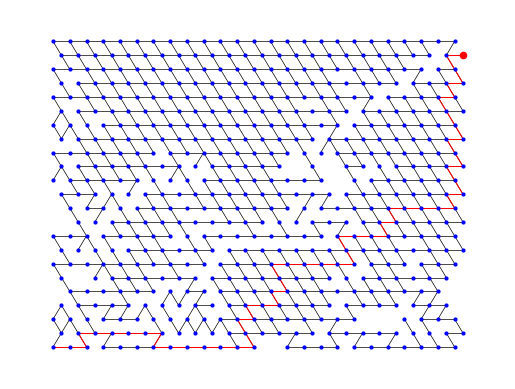

Here is the Python script that generated this plot:
import math
from collections import deque
from typing import List, Tuple, Set

import pandas as pd
from matplotlib import pyplot as plt

import random
import networkx as nx

''' Initial walls: mxnx2 (L shape walls for each cell)+n+n 
	to close the top and the right borders. 
	Now each edge can be considered as visiting one cell minus the last one 
	that visits 2 cells. so mxn-1 edges.  '''


class automaton_graph:
	def inverse_dir(self, direction):
		"""Return the complementary direction."""
		return (direction + 2) % 4

	def __init__(self, vertices: int, alphabet_size: int, maze: bool = True):
		"""
		Args:
		  m: vertices in the graph.
		  k: alphabet_size, Number of edges per vertex.
		  maze: If True, the graph is maze. For maze for each edge direction there is a complementary one
		  	practically we have 2*k-1 alphabet size.
		  	however, k stays the same only the edges labels will be greater than k
		"""
		# Direction mappings
		dx = [0, 1, 0, -1]  # for directions N(0), E(1), S(2), W(3) respectively
		dy = [1, 0, -1, 0]  # for directions N(0), E(1), S(2), W(3) respectively
		self.m = vertices
		self.k = alphabet_size
		self.maze = maze

		if self.maze:
			# various experiments; un-succesfull.
			pass
		else:
			self.graph = nx.DiGraph()
			self.vertex_level = {}
			for i in range(self.m):
				# self.graph.add_node(i)
				self.vertex_level[i] = self.m + 1  # we place all nodes outside the reachable level

			# edges later as for an edge we need 2 nodes.
			#  self.graph.add_edge(u,v)

			# no need to keep the edges on levels
			self.vertex_level[0] = 0
			self.graph.add_node(0)
			level = 1
			current_level = [0]
			while True:
				next_level = []
				for v in current_level:
					for i in range(self.k):
						random_vertex = random.choice(range(self.m))
						# self.graph.add_edge(v, random_vertex,label=i)
						self.graph.add_edge(v, random_vertex, label=i)
						if self.vertex_level[random_vertex] > level:
							self.graph.add_node(random_vertex)
							self.vertex_level[random_vertex] = level
							next_level.append(random_vertex)
				if next_level == []:
					for edge in self.graph.edges(data=True):
						print(edge)
					break
				else:
					current_level = next_level
					level += 1
			if self.graph.number_of_nodes() < self.m:
				print(f"Only {self.graph.number_of_nodes()} nodes are connected. Max level: {level}")

	def draw_graph(self):
		if self.maze:
			pass
		# pos = {(x, y): (x, y) for (x, y) in self.graph.nodes()}
		# nx.draw_networkx_edges(self.graph, pos, width=0.5)
		#
		# # nodes
		# nx.draw_networkx_nodes(self.graph, pos, node_size=4, node_color='blue')
		# plt.axis('off')
		# plt.savefig("graph.png")
		# plt.show()
		else:
			pos = nx.fruchterman_reingold_layout(
				self.graph)  # options: kamada_kawai_layout or nx.fruchterman_reingold_layout(self.graph)
			# pos = nx.spring_layout(self.graph, k=1.2)
			# nodes
			nx.draw_networkx_nodes(self.graph, pos)

			# edges
			nx.draw_networkx_edges(self.graph, pos)

			# labels for nodes
			nx.draw_networkx_labels(self.graph, pos)

			# labels for edges
			if self.maze:
				edge_labels = {(u, v): d['label'] for u, v, d in self.graph.edges(data=True) if d['label'] < self.k}
				nx.draw_networkx_edge_labels(self.graph, pos, edge_labels=edge_labels, font_size=10, font_color='red')

			plt.axis('off')
			plt.savefig("graph.png")
			plt.show()


# g =automaton_graph(10, 2, maze=True)
# g.draw_graph()

class Maze:
	def __init__(self, m, n, directions=4):
		self.m = m
		self.n = n

		self.graph = nx.Graph()
		self.visited = [[False] * n for _ in range(m)]
		self.visited[0][0] = True
		self.graph.add_node((0, 0))
		self.begin_node = (0, 0)

		self.directions = directions
		self.scale_factor = 100

		self.dx = [round(self.scale_factor * math.cos(i * (2 * math.pi / self.directions))) for i in
				   range(self.directions)]
		self.dy = [round(self.scale_factor * math.sin(i * (2 * math.pi / self.directions))) for i in
				   range(self.directions)]
		self.loops = []
		self.make_maze()  #it modifies the end_node

	def make_maze(self):
		# algorithm = 'dfs'
		# algorithm = 'Wilson'
		algorithm = 'breadth_first'
		if algorithm == 'dfs':
			self.end_node = self.depth_first((0, 0))
		if algorithm == 'Wilson':
			self.Wilson_algorithm((0, 0))
		if algorithm == 'breadth_first':
			self.breadth_first()

	def Wilson_algorithm(self, r: Tuple[int, int]):
		''' from https://dl.acm.org/doi/10.1145/237814.237880 then we go on PDF
		RandomTreeWithRoot(r)
		for i in 1 to n
		  InTree[i] = false
	    Next[r] = nil
	    InTree[r] = true
	    for i in 1 to n // perform Self Erasing Loops Random Walk
	      u = i
	      while not InTree[u]
	        Next[u] = RandomSuccessor(u) //We update Next[u]; if we have a loop, Next[u] keeps any way only one element
	        u = Next[u]
		  u = i
		  while not InTree[u]
		    InTree[u] = true // we update the tree, considering the Next elements.
		    u = Next[u]
		return Next'''
		# first we find the set of vertices.
		possible_nodes = set()
		current_nodes = [r]

		while current_nodes:
			new_nodes = set()
			for x, y in current_nodes:
				for i in range(self.directions):
					nx, ny = x + self.dx[i], y + self.dy[i]
					if 0 <= nx < self.m * self.scale_factor and 0 <= ny < self.n * self.scale_factor:
						new_nodes.add((nx, ny))
			current_nodes = new_nodes - possible_nodes
			possible_nodes.update(new_nodes)
		InTree = {node: False for node in possible_nodes}
		Next = {node: None for node in possible_nodes}

		Next[r] = None
		InTree[r] = True

		def RandomSuccessor(u):
			x, y = u
			neighbors = [(x + self.dx[i], y + self.dy[i]) for i in range(self.directions) if
						 (x + self.dx[i], y + self.dy[i]) in possible_nodes]
			return random.choice(neighbors)

		for i in possible_nodes:
			u = i
			while not InTree[u]:
				Next[u] = RandomSuccessor(u)
				# We update Next[u];
				# if we have a loop, Next[u] keeps any way only one element
				u = Next[u]
			u = i
			while not InTree[u]:
				InTree[u] = True  # we update the InTree,
				u = Next[u]
		# we have to update the edges, + the self.end_node
		for i in possible_nodes:
			if Next[i]:
				self.graph.add_edge(i, Next[i])

		max_x = max(node[0] for node in self.graph.nodes)
		nodes_with_max_x = [node for node in self.graph.nodes if node[0] == max_x]
		self.end_node = max(nodes_with_max_x, key=lambda node: node[1])

	def depth_first(self, start):
		# algorithm based on dfs
		# dx, dy = [0, 1, 0, -1], [1, 0, -1, 0]  # directions to get the four neighbors

		stack = [start]
		node_at_max_depth = None
		max_depth = 0
		visited = {(start): True}

		while stack:
			current = stack[-1]
			if len(stack) > max_depth:
				max_depth = len(stack)
				node_at_max_depth = current
			# Get list of unvisited neighbors
			neighbors = [(current[0] + self.dx[i], current[1] + self.dy[i]) for i in range(self.directions) if
						 0 <= current[0] + self.dx[i] < self.m * self.scale_factor and
						 0 <= current[1] + self.dy[i] < self.n * self.scale_factor and
						 (current[0] + self.dx[i], current[1] + self.dy[i]) not in visited]

			if neighbors:
				# Choose a random neighboring cell and mark as visited
				next_cell = random.choice(neighbors)
				visited[(next_cell)] = True
				stack.append(next_cell)

				# remove the wall between cells
				self.graph.add_edge(current, next_cell)
			else:
				# Additional looping can occur here with loop_chance %
				loop_chance = 0.25
				if random.random() < loop_chance and len(self.graph[current]) < self.directions - 1:
					# Find all neighbours that haven't reached maximum branching factor
					branching_candidates = [(current[0] + self.dx[i], current[1] + self.dy[i]) for i in
											range(self.directions) if
											0 <= current[0] + self.dx[i] < self.m * self.scale_factor and
											0 <= current[1] + self.dy[i] < self.n * self.scale_factor and
											len(self.graph[(
												current[0] + self.dx[i],
												current[1] + self.dy[i])]) < self.directions - 1]
					if branching_candidates:
						next_cell = random.choice(branching_candidates)
						self.graph.add_edge(current, next_cell)
						self.loops.append((next_cell, current))
				# Backtrack
				stack.pop()
		return node_at_max_depth

	def _dfs(self, node):  # old version directions should be altered
		directions = [(0, 1), (1, 0), (0, -1), (-1, 0)]
		random.shuffle(directions)
		x, y = node
		self.visited[x][y] = True
		for dx, dy in directions:
			new_x, new_y = x + dx, y + dy
			if 0 <= new_x < self.m and 0 <= new_y < self.n and not self.visited[new_x][new_y]:
				self.graph.add_edge(node, (new_x, new_y))
				self._dfs((new_x, new_y))

	def condition(self, x: int, y: int, config: int) -> bool:
		# we receive an x and an y, + a configuration and we say if it is valid or not
		# configurations are binary values using the directions starting from N
		# a 0 bit means a wall, a 1 means passage.
		# for self.direction == 3 configuration in [1..6]
		# for self.direction == 4 configuration in [1..14]
		# self.direction == 6 configuration in [1..62]
		# we write first for self.direction == 4
		'''			if config == 0b0001:
			    return False
			elif config == 0b0010:
			    return False
			elif config == 0b0011:
			    return False
			elif config == 0b0100:
			    return True
			elif config == 0b0101:
			    return False
			elif config == 0b0110:
			    return False
			elif config == 0b0111:
			    return False
			elif config == 0b1000:
			    return True
			elif config == 0b1001:
			    return False
			elif config == 0b1010:
			    return False
			elif config == 0b1011:
			    return False
			elif config == 0b1100:
			    return True
			elif config == 0b1101:
			    return False
			elif config == 0b1110:
			    return False
			else:'''
		#0 N, 1 E, 2 S, 3 W
		if (x, y) == (0, 0):
			return (config & 0b0011) == 0
		else:
			print("Something went wrong")
			return False

	def decode(self, value: int) -> Set[int]:
		directions_set = set()
		for i in range(self.directions - 1, -1, -1):  # iterate over directions bits
			if value & (1 << i):
				directions_set.add(self.directions - 1 - i)
		return directions_set

	def breadth_first(self):
		possible_configurations = [c for c in range(2 ** self.directions)]
		direction_bits = [2 ** (self.directions - 1 - i) for i in range(self.directions)]
		complementary_direction_bits = [2 ** self.directions - 1 - b for b in direction_bits]
		# vertex_level = {(x, y): self.m * self.n + 1 for x in range(self.m) for y in range(self.n)}
		vertex_level = {}
		vertex_level[(0, 0)] = 0
		self.graph.add_node((0, 0))
		level = 1
		current_level = [(0, 0)]
		while True:
			next_level = []

			for x, y in current_level:
				valid_configurations = set(possible_configurations)
				for i in range(self.directions):
					nx, ny = x + self.dx[i], y + self.dy[i]
					if 0 <= nx < self.m * self.scale_factor and \
							0 <= ny < self.n * self.scale_factor:
						if (nx, ny) in vertex_level :
							# if we have an edge we do not add another
							if self.graph.has_edge((x,y),(nx, ny)):
								valid_configurations = {config & complementary_direction_bits[i] for config in
														valid_configurations}
							else: # if less than all paths even after adding one edge
								if self.graph.degree[(nx,ny)]<self.directions/2:
									pass # we allow this possible llop
								else:
									valid_configurations = {config & complementary_direction_bits[i] for config in
															valid_configurations}

					else:
						# the neighbour is outside of the grid margins
						# we do not go there.
						valid_configurations = {config & complementary_direction_bits[i] for config in
												valid_configurations}
				valid_configurations.discard(0) # all walls
				valid_configurations.discard(2 ** self.directions - 1) # all passages
				if valid_configurations: # that is not empty
					selected_configuration = random.choice(list(valid_configurations))
					decoded_set = self.decode(selected_configuration)
					for i in decoded_set:
						nx, ny = x + self.dx[i], y + self.dy[i]
						next_level.append((nx, ny))
						self.graph.add_edge((x, y), (nx, ny))
						vertex_level[(nx, ny)] = level
			if next_level == []:
				max_x = max(node[0] for node in self.graph.nodes)
				nodes_with_max_x = [node for node in self.graph.nodes if node[0] == max_x]
				self.end_node = max(nodes_with_max_x, key=lambda node: node[1])

				break
			else:
				current_level = next_level
				level += 1

	def find_solution(self, start, end) -> List[Tuple[int, int]]:
		path: List[Tuple[int, int]] = []  # Initialize path as an empty list
		try:
			# Use NetworkX's shortest path function
			path = nx.shortest_path(self.graph, start, end)
		except nx.NetworkXNoPath:
			print("No path between start and end.")
		return path

	def plot_maze(self, solution=False):
		pos = {(x, y): (x, y) for x in range(self.m * self.scale_factor) for y in
			   range(self.n * self.scale_factor)}  # positions for all nodes

		# edges
		nx.draw_networkx_edges(self.graph, pos, width=0.5)

		# nodes (drawn as small dots)
		nx.draw_networkx_nodes(self.graph, pos, node_size=4, node_color='blue')

		if solution:
			# max_x = max(node[0] for node in self.graph.nodes)
			# filtered_nodes = [node for node in self.graph.nodes if node[0] == max_x]
			# max_y = max(node[1] for node in filtered_nodes)

			solution_path = self.find_solution(self.begin_node, self.end_node)
			# We change solution_path from nodes list to edge list
			edge_list = [(solution_path[i], solution_path[i + 1]) for i in range(len(solution_path) - 1)]

			# Draw solution edges with color red
			nx.draw_networkx_edges(self.graph, pos, edgelist=edge_list, edge_color='red', width=0.75)
			nx.draw_networkx_nodes(self.graph, pos, nodelist=[self.end_node], node_color='red', node_size=20)

		plt.axis('off')
		plt.savefig("graph.png")
		plt.show()
		pass

	def count_states_within_distance(self, start_node, k):
		visited = {start_node: 0}
		count = 1 if k >= 0 else 0
		queue = deque([(start_node, 0)])

		while queue:
			node, level = queue.popleft()
			if level < k:
				for neighbor in self.graph.neighbors(node):
					if neighbor not in visited:
						visited[neighbor] = level + 1
						queue.append((neighbor, level + 1))
						if visited[neighbor] <= k:
							count += 1

		return count

	#from here we do statistics
	def test_states_within_distance(self):
		distance_data = []
		for state in self.graph.nodes():
			distances = [self.count_states_within_distance(state, k) for k in range(1, 8)]
			distance_data.append([state] + distances)

		# Create DataFrame
		df = pd.DataFrame(distance_data,
						  columns=['State', 'Dist_1', 'Dist_2', 'Dist_3', 'Dist_4', 'Dist_5', 'Dist_6', 'Dist_7'])

		# Calculate average
		average = df.iloc[:, 1:].mean(axis=0)  # Calculate mean along columns, ignoring 'State'
		average_row = pd.DataFrame(average.values.reshape(1, -1), columns=df.columns[1:])
		average_row.insert(0, 'State', 'Average')

		# Append average row
		df = pd.concat([df, average_row], ignore_index=True)
		pd.set_option('display.max_columns', None)
		print(df)


# g =automaton_graph(100, 2, maze=False)
# g.draw_graph()
maze = Maze(25, 20, directions=3)
# print(maze.find_solution((0, 0), (6, 8)))
# maze.plot_maze(maze.find_solution((0, 0), (maze.n-1, maze.n-1)))
maze.plot_maze(solution=True)
# maze.test_states_within_distance()

# visited_rooms = maze.run_simulation(n_simulations=100, l=5)

# Compute the average number of visited rooms
# average_visited_rooms = sum(visited_rooms) / len(visited_rooms)
# print(f"Average number of rooms visited: {average_visited_rooms}")
